Run: headless pygame with SDL's dummy video driver; simulated clock (each Clock.tick advances the game by its frame time, no real sleeping); random seed 0; keys injected as events and as key.get_pressed() state; no mouse input.
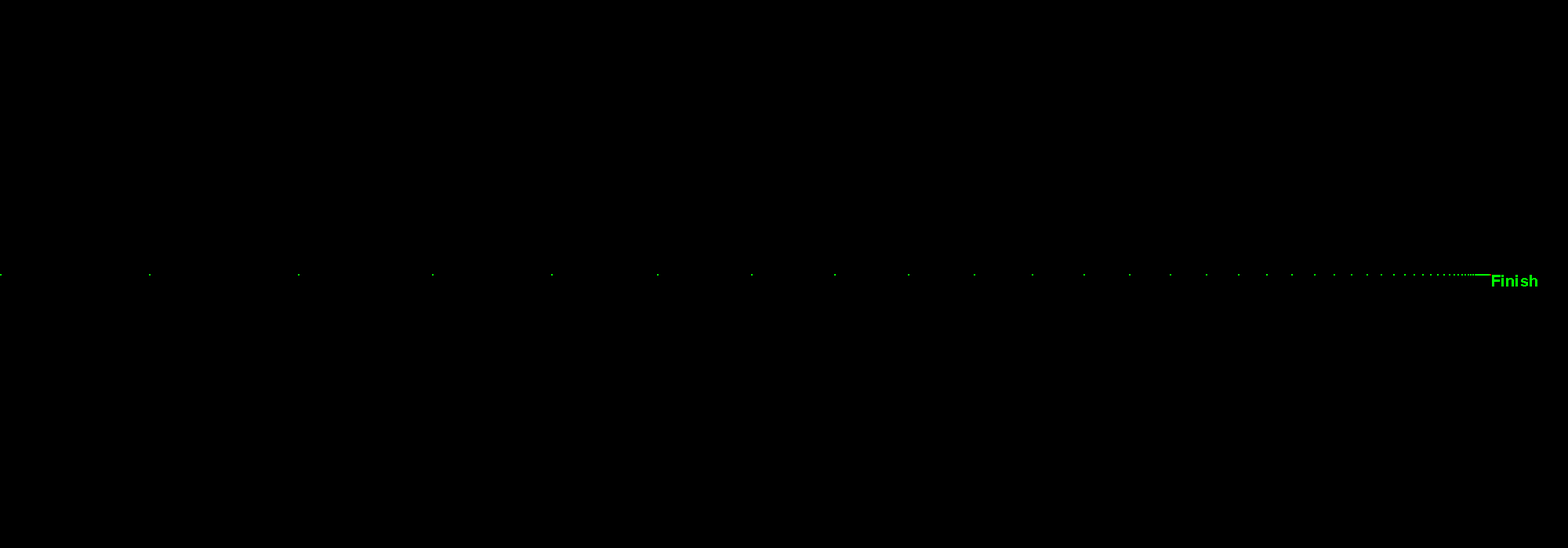
Frame 1 of 4 · flips 1–60 · no input
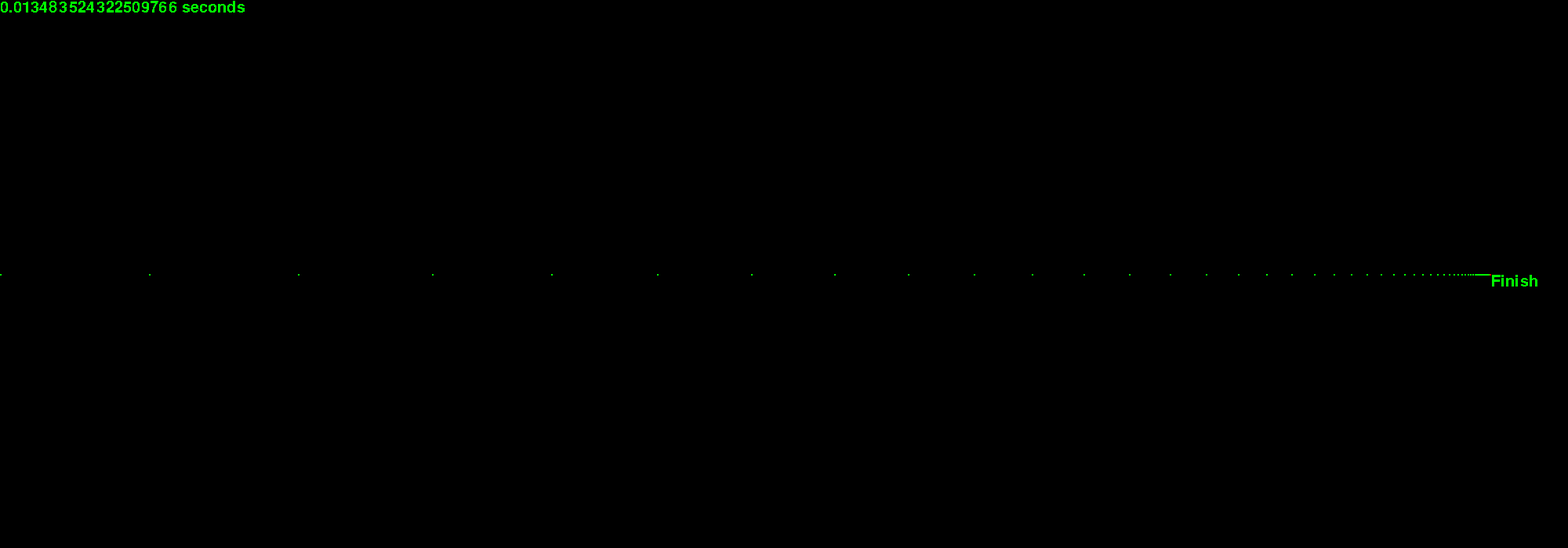
Frame 2 of 4 · flips 61–180 · tapped SPACE, RETURN · held RIGHT (→), D
Frame 3 of 4 · flips 181–300 · held DOWN (↓), S · screen unchanged from frame 2, image omitted
Frame 4 of 4 · flips 301–420 · held LEFT (←), A, UP (↑), W · screen unchanged from frame 3, image omitted

The pygame program that drew these frames:

# first test to the pid
# implementation of pid constatants in it
import pygame
from sys import exit
import time
pygame.init()
# variables
length,weidth = 2000,700
error,prev_error = 0,0
kp,ki,kd = 0.1,0,0.1
velocity = 1
clk = 60   # dont change it or it will break the code
cf = 0
setpoint = length - 100
pid_val = 0
curr_pos,prev_pos = 0,0
sum_error = 0
flag = 1


def pid():
    global cf,clk,kp,ki,kd,error,sum_error,setpoint,prev_error
    prev_error = error
    error = setpoint - object_rect.x
    sum_error += error
    cf = kp*error + kd*(prev_error-error) + ki*(sum_error)
    prev_error = error
    return cf

def move_obj():
    global velocity
    object_rect.x += velocity
    return object_rect

# py objects and surfaces
font = pygame.font.Font(None,30)
text_frame = font.render('Finish',None,"Green")
screen = pygame.display.set_mode((length,weidth))
pygame.display.set_caption("Pid tester")
object_surface = pygame.Surface((2,2))
object_surface.fill('green')
object_rect = object_surface.get_rect(topleft = (0,weidth/2))
finish_surface = pygame.Surface((2,2))
finish_surface.fill('red')
finish_rect = finish_surface.get_rect(topleft = (setpoint,weidth/2))
clock = pygame.time.Clock()
screen.fill('black')

start_time = time.time()
while True:
    for event in pygame.event.get():
        if event.type == pygame.QUIT:
            pygame.quit()
            exit()
    
    pid_val = pid_val + pid()
    prev_pos = object_rect.x
    object_rect.x += pid_val
    current_pos = object_rect.x
    if current_pos - prev_pos != 0:
        pid_val = 0
    if object_rect.colliderect(finish_rect) and flag and pid() == 0: #changeme
        time_text = font.render(f"{str(time.time()-start_time)} seconds",None,'Green')
        screen.blit(time_text,(0,0))
        flag = 0

    screen.blit(object_surface,object_rect)
    screen.blit(text_frame,(setpoint+2,weidth/2))         # gui for finish point
    screen.blit(finish_surface,finish_rect)               # dot to identify finish point
    
    clock.tick(clk)
    pygame.display.update()
